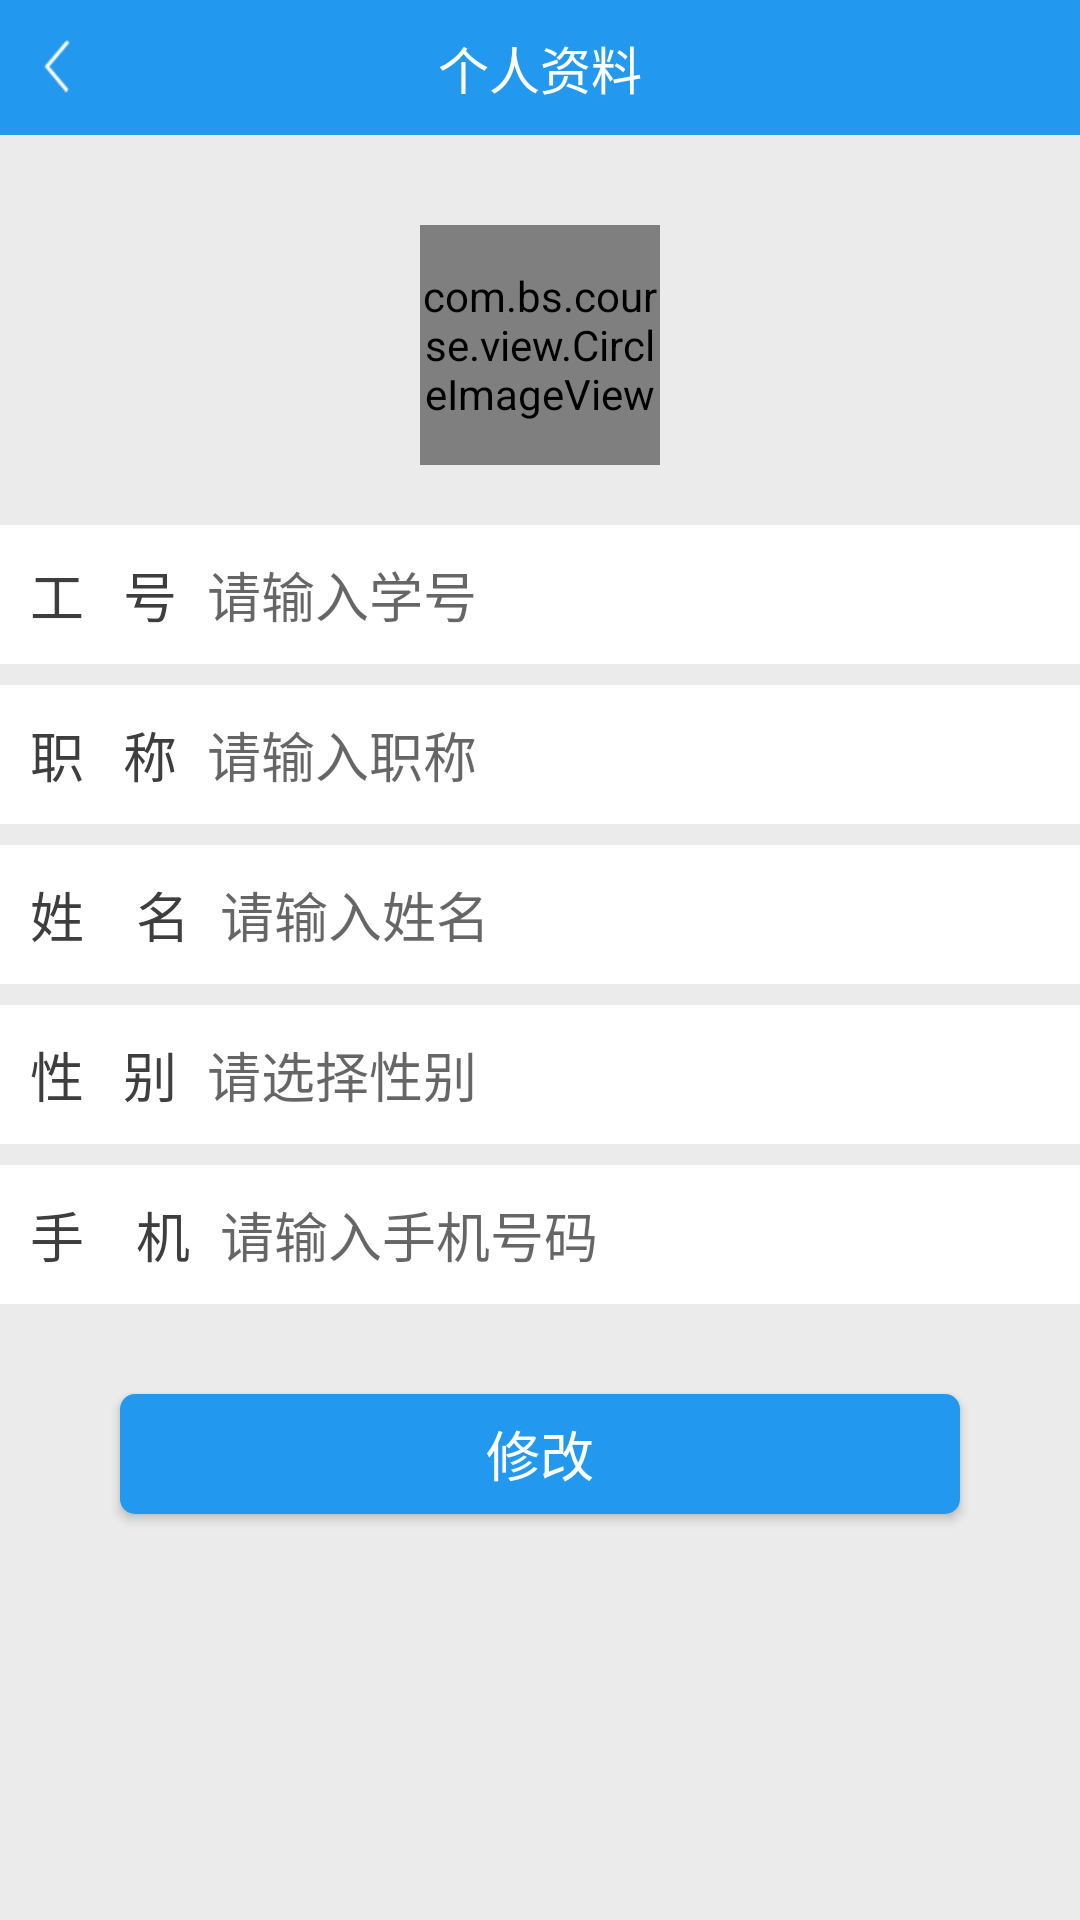

Write the Android layout XML for this screen, with the resource values it uses.
<!-- AndroidManifest.xml: activity theme AppTheme.NoActionBar -->
<!-- res/layout/activity_teinfo.xml -->
<?xml version="1.0" encoding="utf-8"?>
<LinearLayout xmlns:android="http://schemas.android.com/apk/res/android"
    android:orientation="vertical"
    android:layout_width="match_parent"
    android:layout_height="match_parent"
    android:background="@color/bgColor">

    <RelativeLayout
        android:id="@+id/rel_t"
        android:layout_width="match_parent"
        android:layout_height="45dp"
        android:layout_alignParentTop="true"
        android:background="@color/colorPrimary">

        <LinearLayout
            android:id="@+id/lin_back"
            android:layout_width="wrap_content"
            android:layout_height="wrap_content"
            android:layout_centerVertical="true"
            android:padding="10dp"
            android:orientation="horizontal"
            android:layout_alignParentLeft="true">

            <ImageView
                android:layout_width="wrap_content"
                android:layout_height="wrap_content"
                android:layout_gravity="center_vertical"
                android:src="@mipmap/im_back"/>

        </LinearLayout>
        
        <TextView
                android:id="@+id/tv_Title"
                android:layout_width="wrap_content"
                android:layout_height="wrap_content"
                android:textSize="17sp"
                android:layout_centerInParent="true"
                android:textColor="@color/white"
                android:text="个人资料"/>

        <TextView
            android:id="@+id/tv_uppass"
            android:layout_width="wrap_content"
            android:layout_height="wrap_content"
            android:textSize="17sp"
            android:layout_alignParentRight="true"
            android:layout_centerVertical="true"
            android:padding="10dp"
            android:visibility="gone"
            android:textColor="@color/white"
            android:text="修改密码"/>
    </RelativeLayout>


    <RelativeLayout
        android:layout_width="match_parent"
        android:layout_height="wrap_content"
        android:layout_marginTop="30dp">

        <com.bs.course.view.CircleImageView
            android:id="@+id/touxiang"
            android:layout_width="80dp"
            android:layout_height="80dp"
            android:layout_centerHorizontal="true"
            android:src="@mipmap/touxiang"/>

    </RelativeLayout>

    <LinearLayout
        android:layout_width="match_parent"
        android:layout_height="wrap_content"
        android:background="@color/white"
        android:layout_marginTop="20dp"
        android:orientation="horizontal">

        <TextView
            android:layout_width="wrap_content"
            android:layout_height="wrap_content"
            android:textSize="18sp"
            android:textColor="#3e3e3e"
            android:layout_marginLeft="10dp"
            android:layout_gravity="center_vertical"
            android:text="工   号"/>

        <TextView
            android:id="@+id/ed_username"
            android:layout_width="match_parent"
            android:layout_height="wrap_content"
            android:hint="请输入学号"
            android:gravity="center_vertical"
            android:layout_gravity="center_vertical"
            android:textColor="@color/edColor"
            android:background="@null"
            android:text=""
            android:padding="10dp"
            android:textSize="18sp"/>
    </LinearLayout>

    <LinearLayout
        android:layout_width="match_parent"
        android:layout_height="wrap_content"
        android:background="@color/white"
        android:layout_marginTop="7dp"
        android:orientation="horizontal">

        <TextView
            android:layout_width="wrap_content"
            android:layout_height="wrap_content"
            android:textSize="18sp"
            android:textColor="#3e3e3e"
            android:layout_marginLeft="10dp"
            android:layout_gravity="center_vertical"
            android:text="职   称"/>

        <TextView
            android:id="@+id/ed_rank"
            android:layout_width="match_parent"
            android:layout_height="wrap_content"
            android:hint="请输入职称"
            android:gravity="center_vertical"
            android:layout_gravity="center_vertical"
            android:textColor="@color/edColor"
            android:background="@null"
            android:text=""
            android:padding="10dp"
            android:textSize="18sp"/>
    </LinearLayout>

    <LinearLayout
        android:layout_width="match_parent"
        android:layout_height="wrap_content"
        android:background="@color/white"
        android:layout_marginTop="7dp"
        android:orientation="horizontal">

        <TextView
            android:layout_width="wrap_content"
            android:layout_height="wrap_content"
            android:textSize="18sp"
            android:textColor="#3e3e3e"
            android:layout_marginLeft="10dp"
            android:layout_gravity="center_vertical"
            android:text="姓    名"/>

        <EditText
            android:id="@+id/ed_realname"
            android:layout_width="match_parent"
            android:layout_height="wrap_content"
            android:hint="请输入姓名"
            android:gravity="center_vertical"
            android:layout_gravity="center_vertical"
            android:textColor="@color/edColor"
            android:background="@null"
            android:text=""
            android:padding="10dp"
            android:textSize="18sp"/>
    </LinearLayout>

    <LinearLayout
        android:layout_width="match_parent"
        android:layout_height="wrap_content"
        android:background="@color/white"
        android:layout_marginTop="7dp"
        android:orientation="horizontal">

        <TextView
            android:layout_width="wrap_content"
            android:layout_height="wrap_content"
            android:textSize="18sp"
            android:textColor="#3e3e3e"
            android:layout_marginLeft="10dp"
            android:layout_gravity="center_vertical"
            android:text="性   别"/>

        <TextView
            android:id="@+id/ed_sex"
            android:layout_width="match_parent"
            android:layout_height="wrap_content"
            android:hint="请选择性别"
            android:gravity="center_vertical"
            android:layout_gravity="center_vertical"
            android:textColor="@color/edColor"
            android:background="@null"
            android:text=""
            android:padding="10dp"
            android:textSize="18sp"/>
    </LinearLayout>


    <LinearLayout
        android:layout_width="match_parent"
        android:layout_height="wrap_content"
        android:background="@color/white"
        android:layout_marginTop="7dp"
        android:orientation="horizontal">

        <TextView
            android:layout_width="wrap_content"
            android:layout_height="wrap_content"
            android:textSize="18sp"
            android:textColor="#3e3e3e"
            android:layout_marginLeft="10dp"
            android:layout_gravity="center_vertical"
            android:text="手    机"/>

        <EditText
            android:id="@+id/ed_phone"
            android:layout_width="match_parent"
            android:layout_height="wrap_content"
            android:hint="请输入手机号码"
            android:gravity="center_vertical"
            android:layout_gravity="center_vertical"
            android:textColor="@color/edColor"
            android:background="@null"
            android:text=""
            android:padding="10dp"
            android:textSize="18sp"/>
    </LinearLayout>

    <Button
        android:id="@+id/btn_up"
        android:layout_width="match_parent"
        android:layout_height="40dp"
        android:layout_marginLeft="40dp"
        android:layout_marginRight="40dp"
        android:background="@drawable/rect_gray"
        android:gravity="center"
        android:text="修改"
        android:layout_marginTop="30dp"
        android:textColor="@color/white"
        android:textSize="18sp" />
</LinearLayout>
<!-- resources referenced by this layout -->
<resources>
  <color name="bgColor">#ebebeb</color>
  <color name="colorPrimary">#2298EF</color>
  <color name="edColor">#3e3e3e</color>
  <color name="white">#ffffffff</color>
  <!-- drawable rect_gray (drawable) -->
  <?xml version="1.0" encoding="utf-8"?>
  <shape xmlns:android="http://schemas.android.com/apk/res/android"
      android:shape="rectangle">
      
      <solid android:color="@color/colorPrimary"></solid>
      
      <corners android:radius="5dp" />
  </shape>
  <!-- mipmap im_back: png bitmap (mipmap-xhdpi, 1332 bytes) -->
  <style name="AppTheme.NoActionBar">
          <item name="colorPrimary">@color/read_dialog_bg</item>
          <item name="colorPrimaryDark">@color/read_dialog_bg</item>
          <item name="windowActionBar">false</item>
          <item name="windowNoTitle">true</item>
      </style>
  <color name="read_dialog_bg">#2C2C2C</color>
</resources>
